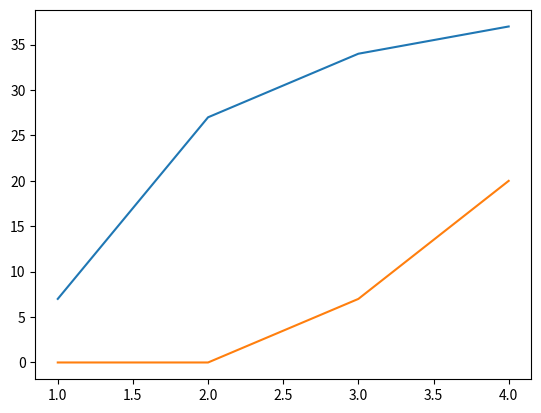

The matplotlib source for this figure:
import matplotlib as mpl 

import matplotlib.pyplot as plt 
from matplotlib import pyplot as plt 

#49ers vs Packers NFC Championship

quarters = [1,2,3,4]
sfpoints = [7,27,34,37]
gbpoints = [0,0,7,20]

plt.plot(quarters,sfpoints)
plt.plot(quarters,gbpoints)
plt.show()